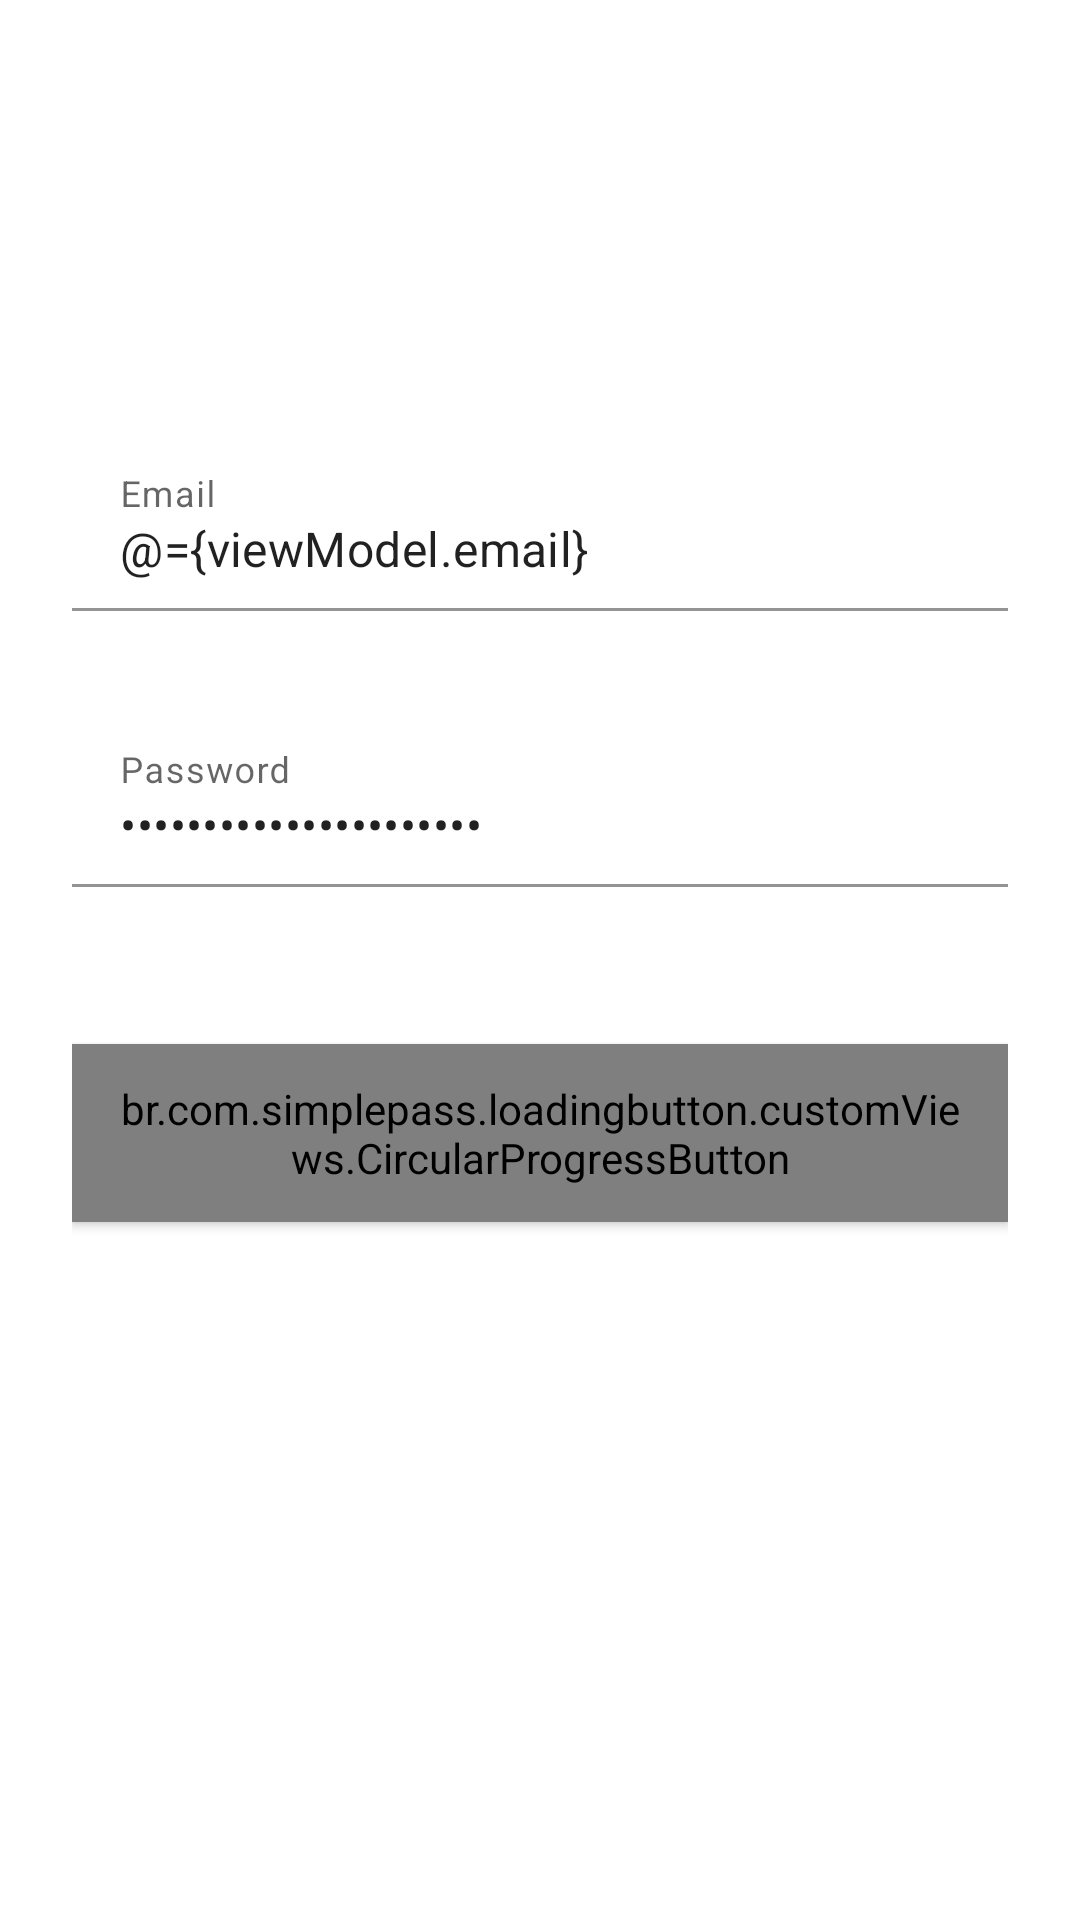

Write the Android layout XML for this screen, with the resource values it uses.
<!-- AndroidManifest.xml: application theme Theme.LoginFlow -->
<!-- res/layout/activity_login.xml -->
<?xml version="1.0" encoding="utf-8"?>
<layout>

    <data>

        <variable
            name="viewModel"
            type="com.example.loginflow.login.LoginViewModel" />
    </data>

    <ScrollView xmlns:android="http://schemas.android.com/apk/res/android"
        xmlns:app="http://schemas.android.com/apk/res-auto"
        android:layout_width="match_parent"
        android:layout_height="match_parent"
        android:animateLayoutChanges="true"
        android:fitsSystemWindows="true">

        <LinearLayout
            android:layout_width="match_parent"
            android:layout_height="wrap_content"
            android:animateLayoutChanges="true"
            android:orientation="vertical"
            android:paddingHorizontal="24dp"
            android:paddingTop="140dp">

            <com.google.android.material.textfield.TextInputLayout
                android:id="@+id/emailTextInputLayout"
                android:layout_width="match_parent"
                android:layout_height="wrap_content"
                android:layout_marginTop="8dp"
                android:layout_marginBottom="8dp"
                app:boxBackgroundColor="@android:color/transparent"
                app:errorEnabled="true">

                <EditText
                    android:id="@+id/emailEditText"
                    android:layout_width="match_parent"
                    android:layout_height="wrap_content"
                    android:hint="@string/email"
                    android:inputType="textEmailAddress"
                    android:text="@={viewModel.email}" />
            </com.google.android.material.textfield.TextInputLayout>

            <com.google.android.material.textfield.TextInputLayout
                android:id="@+id/passwordTextInputLayout"
                android:layout_width="match_parent"
                android:layout_height="wrap_content"
                android:layout_marginTop="8dp"
                android:layout_marginBottom="8dp"
                app:boxBackgroundColor="@android:color/transparent"
                app:errorEnabled="true">

                <EditText
                    android:id="@+id/passwordEditText"
                    android:layout_width="match_parent"
                    android:layout_height="wrap_content"
                    android:hint="@string/password"
                    android:inputType="textPassword"
                    android:text="@={viewModel.password}" />
            </com.google.android.material.textfield.TextInputLayout>

            <br.com.simplepass.loadingbutton.customViews.CircularProgressButton
                android:id="@+id/loginButton"
                style="@style/Widget.MaterialComponents.Button"
                android:layout_width="match_parent"
                android:layout_height="wrap_content"
                android:layout_gravity="center"
                android:layout_marginTop="24dp"
                android:layout_marginBottom="24dp"
                android:background="@drawable/login_button_shape"
                android:enabled="@{viewModel.isEmailValid &amp;&amp; viewModel.isPasswordValid}"
                android:padding="12dp"
                android:text="@string/login"
                app:spinning_bar_color="@color/white"
                app:spinning_bar_padding="4dp" />

        </LinearLayout>
    </ScrollView>
</layout>
<!-- resources referenced by this layout -->
<resources>
  <string name="email">Email</string>
  <string name="login">Login</string>
  <string name="password">Password</string>
  <style name="Theme.LoginFlow" parent="Theme.MaterialComponents.DayNight.DarkActionBar">
          
          <item name="colorPrimary">@color/purple_500</item>
          <item name="colorPrimaryVariant">@color/purple_700</item>
          <item name="colorOnPrimary">@color/white</item>
          
          <item name="colorSecondary">@color/teal_200</item>
          <item name="colorSecondaryVariant">@color/teal_700</item>
          <item name="colorOnSecondary">@color/black</item>
          
          <item name="android:statusBarColor" tools:targetApi="l">?attr/colorPrimaryVariant</item>
          
      </style>
  <!-- not gathered from this repository: default colours our renderer supplied (Android Studio template values) -->
  <color name="purple_500">#FF6200EE</color>
  <color name="purple_700">#FF3700B3</color>
  <color name="teal_200">#FF03DAC5</color>
  <color name="teal_700">#FF018786</color>
  <color name="black">#FF000000</color>
  <color name="white">#FFFFFFFF</color>
</resources>
